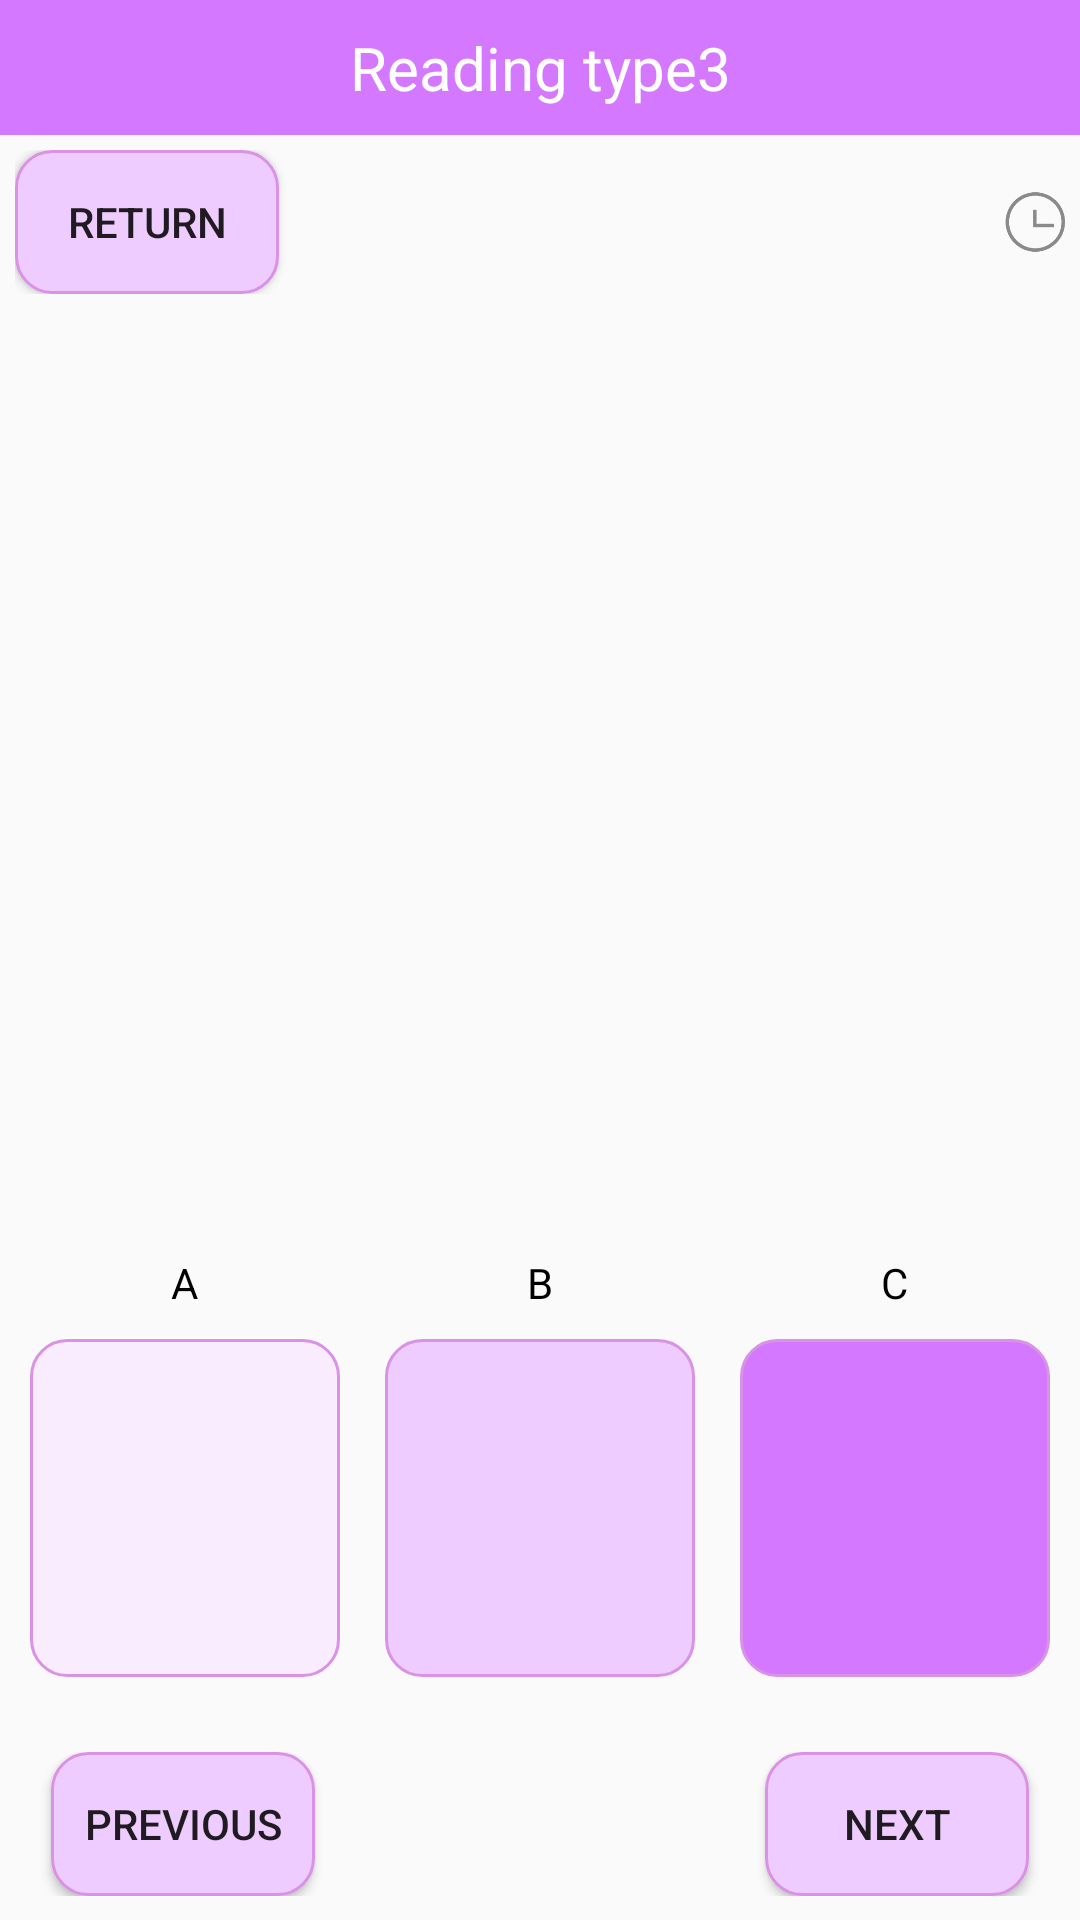

The Android layout XML behind this screen, and the referenced resources:
<!-- AndroidManifest.xml: application theme Theme.AppCompat.Light.NoActionBar -->
<!-- res/layout/activity_reading_type3.xml -->
<?xml version="1.0" encoding="utf-8"?>
<androidx.appcompat.widget.LinearLayoutCompat xmlns:android="http://schemas.android.com/apk/res/android"
    xmlns:tools="http://schemas.android.com/tools"
    android:layout_width="match_parent"
    android:layout_height="match_parent"
    tools:context=".ReadingType1Activity"
    android:fitsSystemWindows="true"
    android:orientation="vertical">
    <TextView
        android:id="@+id/textView"
        android:layout_width="match_parent"
        android:layout_height="45dp"
        android:background="@color/main"
        android:gravity="center"
        android:text="Reading type3"
        android:textColor="@color/white"
        android:textSize="20sp" />
    <LinearLayout
        android:gravity="center_vertical"
        android:layout_margin="5dp"
        android:orientation="horizontal"
        android:layout_width="match_parent"
        android:layout_height="wrap_content">

        <Button
            android:onClick="finish"
            android:text="Return"
            android:background="@drawable/reading_btn"
            android:layout_width="wrap_content"
            android:layout_height="wrap_content"/>
        <TextView
            android:layout_weight="1"
            android:layout_width="0dp"
            android:layout_height="wrap_content"/>
        <ImageView
            android:src="@drawable/icon_time"
            android:layout_width="20dp"
            android:layout_height="20dp"/>
        <TextView
            android:id="@+id/time"
            android:textColor="@color/main"
            android:textSize="14sp"
            android:layout_width="wrap_content"
            android:layout_height="wrap_content"/>
    </LinearLayout>
    <TextView
        android:id="@+id/level"
        android:layout_margin="5dp"
        android:textSize="14sp"
        android:textColor="@color/black"
        android:layout_width="wrap_content"
        android:layout_height="wrap_content"/>
    <TextView
        android:id="@+id/topicno"
        android:layout_marginTop="15dp"
        android:layout_gravity="center_horizontal"
        android:text="第I题"
        android:visibility="gone"
        android:textSize="18sp"
        android:textColor="@color/black"
        android:layout_width="wrap_content"
        android:layout_height="wrap_content"/>

    <ImageView
        android:layout_margin="15dp"
        android:textColor="@color/black"
        android:textSize="14sp"
        android:id="@+id/content"
        android:scrollbars="vertical"
        android:layout_width="match_parent"
        android:layout_height="200dp"/>

    <TextView
        android:id="@+id/question"
        android:layout_width="match_parent"
        android:layout_height="wrap_content"
        android:layout_margin="5dp"
        android:textColor="@color/black"
        android:textSize="20sp" />

    <LinearLayout
        android:id="@+id/type1_rg"
        android:orientation="horizontal"
        android:layout_margin="10dp"
        android:layout_width="match_parent"
        android:layout_height="150dp">

        <LinearLayout

            android:layout_weight="1"
            android:layout_width="0dp"
            android:orientation="vertical"
            android:layout_height="match_parent">
            <TextView
                android:gravity="center"
                android:layout_gravity="center_horizontal"
                android:text="A"
                android:textColor="@color/black"
                android:textSize="14sp"
                android:layout_width="wrap_content"
                android:layout_weight="1"
                android:layout_height="0dp"/>

            <TextView
                android:id="@+id/answer1"
                android:layout_width="match_parent"
                android:layout_height="0dp"
                android:layout_weight="3"
                android:background="@drawable/listening_btn"
                android:gravity="center"
                android:textColor="@color/black"
                android:textSize="24sp" />
        </LinearLayout>
        <LinearLayout
            android:layout_marginLeft="15dp"

            android:layout_weight="1"
            android:layout_width="0dp"
            android:orientation="vertical"
            android:layout_height="match_parent">
            <TextView
                android:gravity="center"
                android:layout_gravity="center_horizontal"
                android:text="B"
                android:textColor="@color/black"
                android:textSize="14sp"
                android:layout_width="wrap_content"
                android:layout_weight="1"
                android:layout_height="0dp"/>

            <TextView
                android:id="@+id/answer2"
                android:layout_width="match_parent"
                android:layout_height="0dp"
                android:layout_weight="3"
                android:background="@drawable/reading_btn"
                android:gravity="center"
                android:textColor="@color/black"
                android:textSize="24sp" />
        </LinearLayout>
        <LinearLayout
            android:layout_marginLeft="15dp"

            android:layout_weight="1"
            android:layout_width="0dp"
            android:orientation="vertical"
            android:layout_height="match_parent">
            <TextView
                android:gravity="center"
                android:layout_gravity="center_horizontal"
                android:text="C"
                android:textColor="@color/black"
                android:textSize="14sp"
                android:layout_width="wrap_content"
                android:layout_weight="1"
                android:layout_height="0dp"/>

            <TextView
                android:id="@+id/answer3"
                android:layout_width="match_parent"
                android:layout_height="0dp"
                android:layout_weight="3"
                android:background="@drawable/reading_c"
                android:gravity="center"
                android:textColor="@color/black"
                android:textSize="24sp" />
        </LinearLayout>

    </LinearLayout>


    <LinearLayout
        android:layout_marginTop="15dp"
        android:gravity="center"
        android:orientation="horizontal"
        android:layout_width="match_parent"
        android:layout_height="wrap_content">
        <Button
            android:id="@+id/previous"
            android:onClick="previous"
            android:text="Previous"
            android:background="@drawable/reading_btn"
            android:layout_width="wrap_content"
            android:layout_height="wrap_content"/>
        <TextView
            android:id="@+id/answer"
            android:textSize="20dp"
            android:textColor="@color/main"
            android:gravity="center"
            android:layout_width="150dp"
            android:layout_height="wrap_content"/>
        <Button
            android:id="@+id/next"
            android:text="next"
            android:onClick="next"
            android:background="@drawable/reading_btn"
            android:layout_width="wrap_content"
            android:layout_height="wrap_content"/>
    </LinearLayout>

</androidx.appcompat.widget.LinearLayoutCompat>
<!-- resources referenced by this layout -->
<resources>
  <color name="black">#FF000000</color>
  <color name="main">#D478FF</color>
  <color name="white">#FFFFFFFF</color>
  <!-- drawable icon_time: png bitmap (drawable, 4656 bytes) -->
  <!-- drawable listening_btn (drawable) -->
  <?xml version="1.0" encoding="utf-8"?>
  <shape xmlns:android="http://schemas.android.com/apk/res/android">
  
      <corners android:radius="12dp"/>
      <stroke android:width="3px" android:color="#D992E5" />
      <solid android:color="#F9ECFF"/>
  </shape>
  <!-- drawable reading_btn (drawable) -->
  <?xml version="1.0" encoding="utf-8"?>
  <shape xmlns:android="http://schemas.android.com/apk/res/android">
  
      <corners android:radius="12dp"/>
      <stroke android:width="3px" android:color="#D992E5" />
      <solid android:color="#EFCCFF"/>
  </shape>
  <!-- drawable reading_c (drawable) -->
  <?xml version="1.0" encoding="utf-8"?>
  <shape xmlns:android="http://schemas.android.com/apk/res/android">
  
      <corners android:radius="12dp"/>
      <stroke android:width="3px" android:color="#D992E5" />
      <solid android:color="@color/main"/>
  </shape>
</resources>
